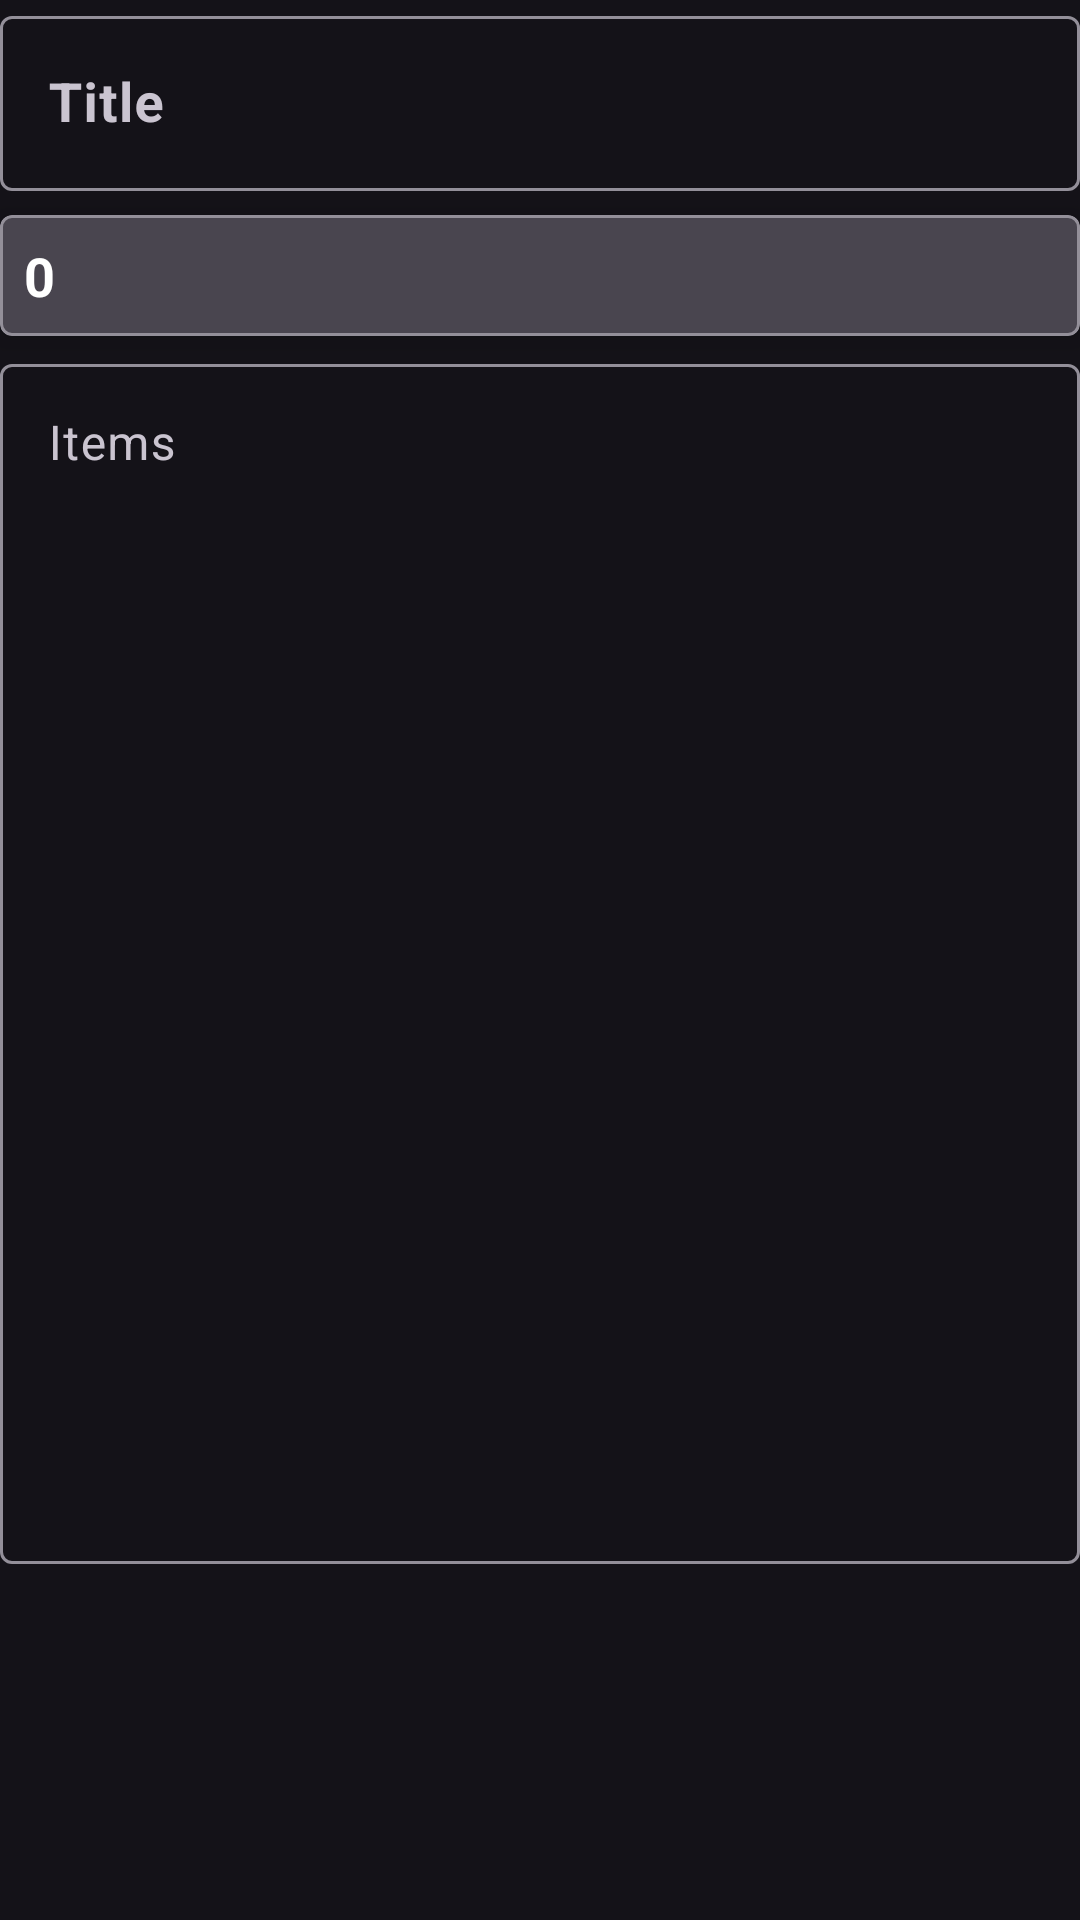

The Android layout XML behind this screen, and the referenced resources:
<!-- AndroidManifest.xml: application theme Theme.SumNotes -->
<!-- res/layout/fragment_note_editor.xml -->
<?xml version="1.0" encoding="utf-8"?>
<ScrollView xmlns:android="http://schemas.android.com/apk/res/android"
    xmlns:app="http://schemas.android.com/apk/res-auto"
    xmlns:tools="http://schemas.android.com/tools"
    android:layout_width="match_parent"
    android:layout_height="match_parent"
    android:layout_marginHorizontal="8dp"
    android:layout_marginTop="24dp"
    tools:context="NoteEditorFragment">

    <LinearLayout
        android:layout_width="match_parent"
        android:layout_height="wrap_content"
        android:orientation="vertical">

        
        <com.google.android.material.textfield.TextInputLayout
            android:layout_width="match_parent"
            android:layout_height="wrap_content"
            android:hint="Title">

            <com.google.android.material.textfield.TextInputEditText
                android:id="@+id/etTitle"
                android:layout_width="match_parent"
                android:layout_height="wrap_content"
                android:textSize="18sp"
                android:textStyle="bold"
                android:inputType="textCapSentences"
                tools:text="Grocery List" />
        </com.google.android.material.textfield.TextInputLayout>

        <com.google.android.material.card.MaterialCardView
            android:layout_width="match_parent"
            android:layout_height="wrap_content"
            android:layout_marginTop="8dp"
            android:layout_marginBottom="4dp"
            app:cardCornerRadius="4dp"
            app:cardElevation="5dp"
            app:strokeWidth="1dp"
            app:strokeColor="?attr/colorOutline"
            app:cardBackgroundColor="?attr/colorSurfaceVariant">

        <TextView
            android:id="@+id/etSum"
            android:layout_width="match_parent"
            android:layout_height="wrap_content"
            android:textAppearance="?attr/textAppearanceBodyMedium"
            android:textColor="@android:color/white"
            android:textSize="18sp"
            android:textStyle="bold"
            android:layout_marginTop="8dp"
            android:layout_marginBottom="8dp"
            android:layout_marginLeft="8dp"
            android:text="0" />
        </com.google.android.material.card.MaterialCardView>

        
        <com.google.android.material.textfield.TextInputLayout
            android:layout_width="match_parent"
            android:layout_height="wrap_content"
            android:hint="Items">

            <com.google.android.material.textfield.TextInputEditText
                android:id="@+id/etBody"
                android:layout_width="match_parent"
                android:layout_height="400dp"
                android:gravity="top"
                android:inputType="textMultiLine|textCapSentences"
                android:overScrollMode="always"
                android:minLines="10"
                android:scrollbars="vertical"
                tools:text="Buy eggs, chicken, tomatoes..." />
        </com.google.android.material.textfield.TextInputLayout>

    </LinearLayout>
</ScrollView>
<!-- resources referenced by this layout -->
<resources>
  <style name="Theme.SumNotes" parent="Theme.Material3.Dark">
          <item name="colorPrimary">@color/colorPrimary</item>
  
          
          <item name="materialCardViewStyle">@style/Widget.MaterialComponents.CardView</item>
      </style>
  <color name="colorPrimary">#91d9ff</color>
</resources>
